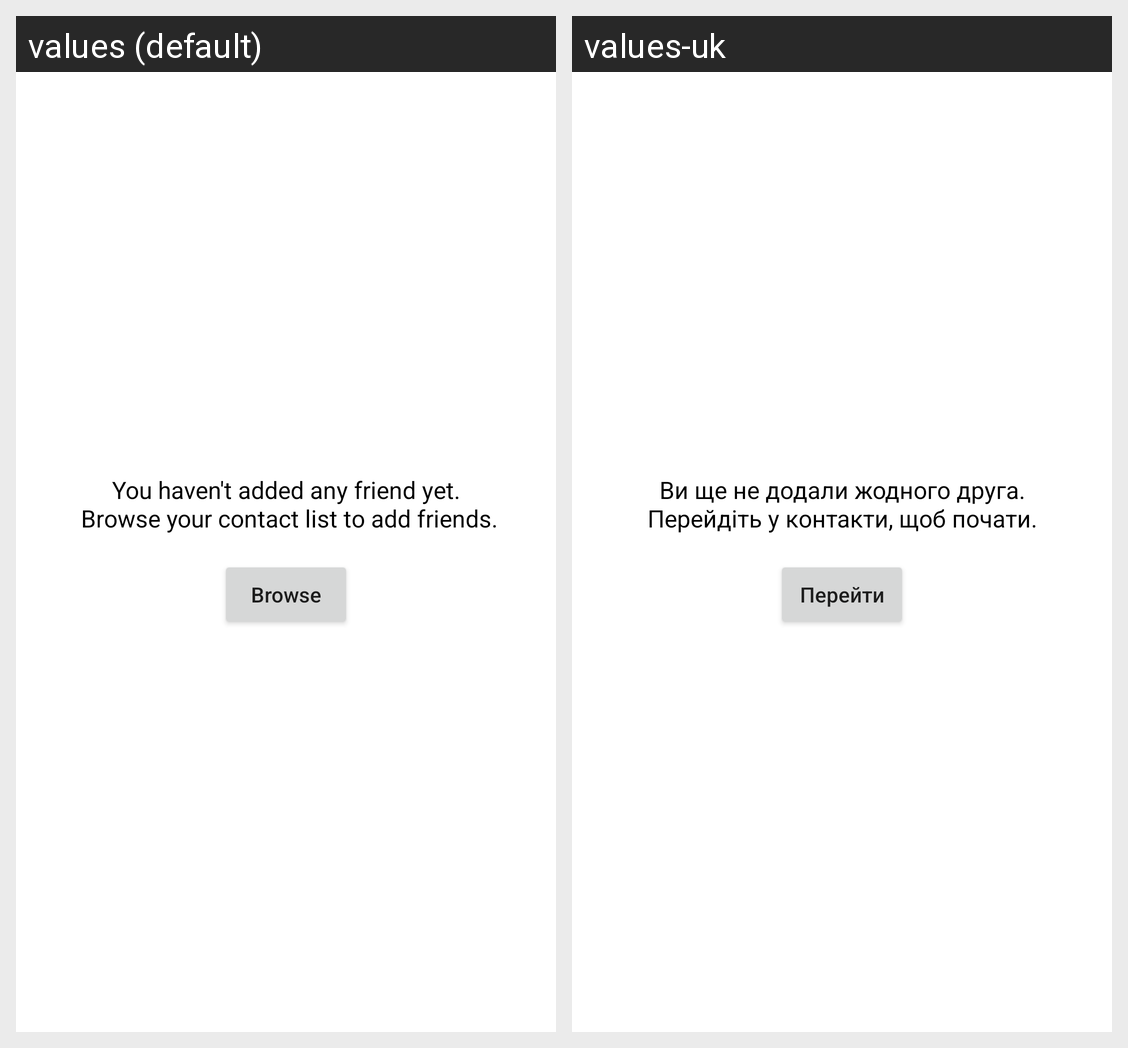

Here is an Android app screen in its default locale and in the app's own translations. Write out the translated-string differences for the strings that appear on this screen.
Android screen res/layout/view_friends_empty.xml rendered under 2 locales, left to right: values (default), values-uk. Device: Nexus 5 (rendered at 1080×1920; each locale shown at half size, 540×960, under a caption strip naming it); theme Theme.HappyFriend.
Strings drawn on this screen, with the default value and each locale's value (text and hints the layout hard-codes, and strings that could not be matched under every locale, appear in the picture but are not listed):

empty_state_friends
  values: You haven't added any friend yet.
       Browse your contact list to add friends.
  values-uk: Ви ще не додали жодного друга. Перейдіть у контакти, щоб почати.

action_browse
  values: Browse
  values-uk: Перейти
